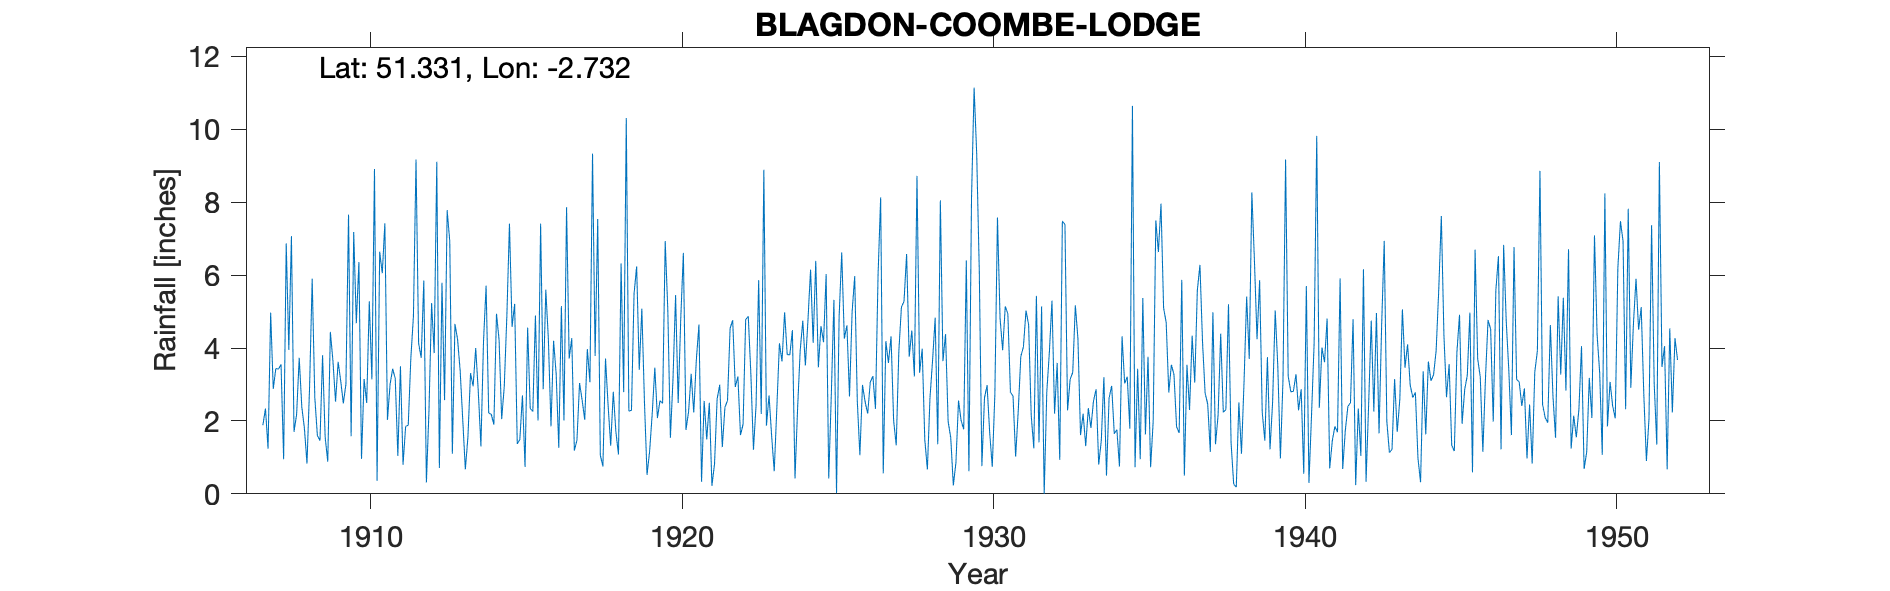

The data file committed next to this chart (first rows):
BLAGDON-COOMBE-LODGE, , , , , , , , , , , , , , , , , , , , , , , 
Grid ref, ST491593, Long, -2.732, Lat, 51.33, Elevation, 388, ft, , , , , , , , , , , , , , , 
Station no, 2035, , , , , , , , , , , , , , , , , , , , , , 
, 1900, 1901, 1902, 1903, 1904, 1905, 1906, 1907, 1908, 1909, 1910, 1911, 1912, 1913, 1914, 1915, 1916, 1917, 1918, 1919, 1920, 1921, 1922
January, , , , , , , , 1.88, 1.7, 1.55, 4.68, 2.03, 4.13, 6.93, 1.3, 4.58, 2.87, 1.19, 3.71, 6.24, 5.05, 4.64, 4.54
February, , , , , , , , 2.34, 2.18, 0.88, 6.36, 3, 3.73, 1.1, 4.18, 5.21, 5.6, 1.47, 2.43, 3.4, 1.54, 0.33, 4.76
March, , , , , , , , 1.24, 3.73, 4.44, 0.96, 3.43, 5.85, 4.66, 5.71, 1.37, 4.22, 3.04, 1.32, 5.08, 3.15, 2.55, 2.93
April, , , , , , , , 4.97, 2.38, 3.64, 3.15, 3.16, 0.31, 4.24, 2.22, 1.49, 1.85, 2.57, 2.8, 2.53, 5.45, 1.49, 3.22
May, , , , , , , , 2.88, 1.8, 2.53, 2.49, 1.04, 2.3, 3.38, 2.18, 2.7, 4.2, 2.03, 1.7, 0.52, 2.49, 2.5, 1.61
June, , , , , , , , 3.44, 0.83, 3.62, 5.28, 3.5, 5.23, 2.04, 1.9, 0.74, 3.28, 3.97, 1.08, 1.17, 4.83, 0.22, 1.91
July, , , , , , , , 3.42, 2.94, 3.09, 3.14, 0.8, 3.86, 0.67, 4.94, 4.56, 1.26, 3.06, 6.32, 2.2, 6.61, 0.82, 4.78
August, , , , , , , , 3.55, 5.9, 2.48, 8.91, 1.85, 9.11, 1.56, 4.22, 2.34, 5.15, 9.33, 2.79, 3.46, 1.75, 2.6, 4.87
September, , , , , , , , 0.95, 2.65, 3.01, 0.36, 1.88, 0.71, 3.31, 2.05, 2.26, 2.01, 3.78, 10.31, 2.08, 2.25, 2.99, 3.28
October, , , , , , , , 6.87, 1.6, 7.66, 6.64, 3.71, 5.79, 2.95, 2.95, 4.89, 7.86, 7.54, 2.27, 2.56, 3.29, 1.28, 1.21
November, , , , , , , , 3.95, 1.46, 1.58, 6.05, 4.87, 2.57, 4, 4.89, 2.01, 3.71, 1.06, 2.29, 2.48, 2.23, 2.37, 2.43
December, , , , , , , , 7.07, 3.8, 7.18, 7.42, 9.17, 7.78, 2.79, 7.41, 7.41, 4.27, 0.75, 5.49, 6.93, 3.68, 2.56, 5.86
Total, , , , , , , , 42.56, 30.97, 41.66, 55.44, 38.44, 51.37, 37.63, 43.95, 39.56, 46.28, 39.79, 42.51, 38.65, 42.32, 24.35, 41.4
1951 Aug IDR, , , , , , , , , , , , , , , , , , , , , , , 
